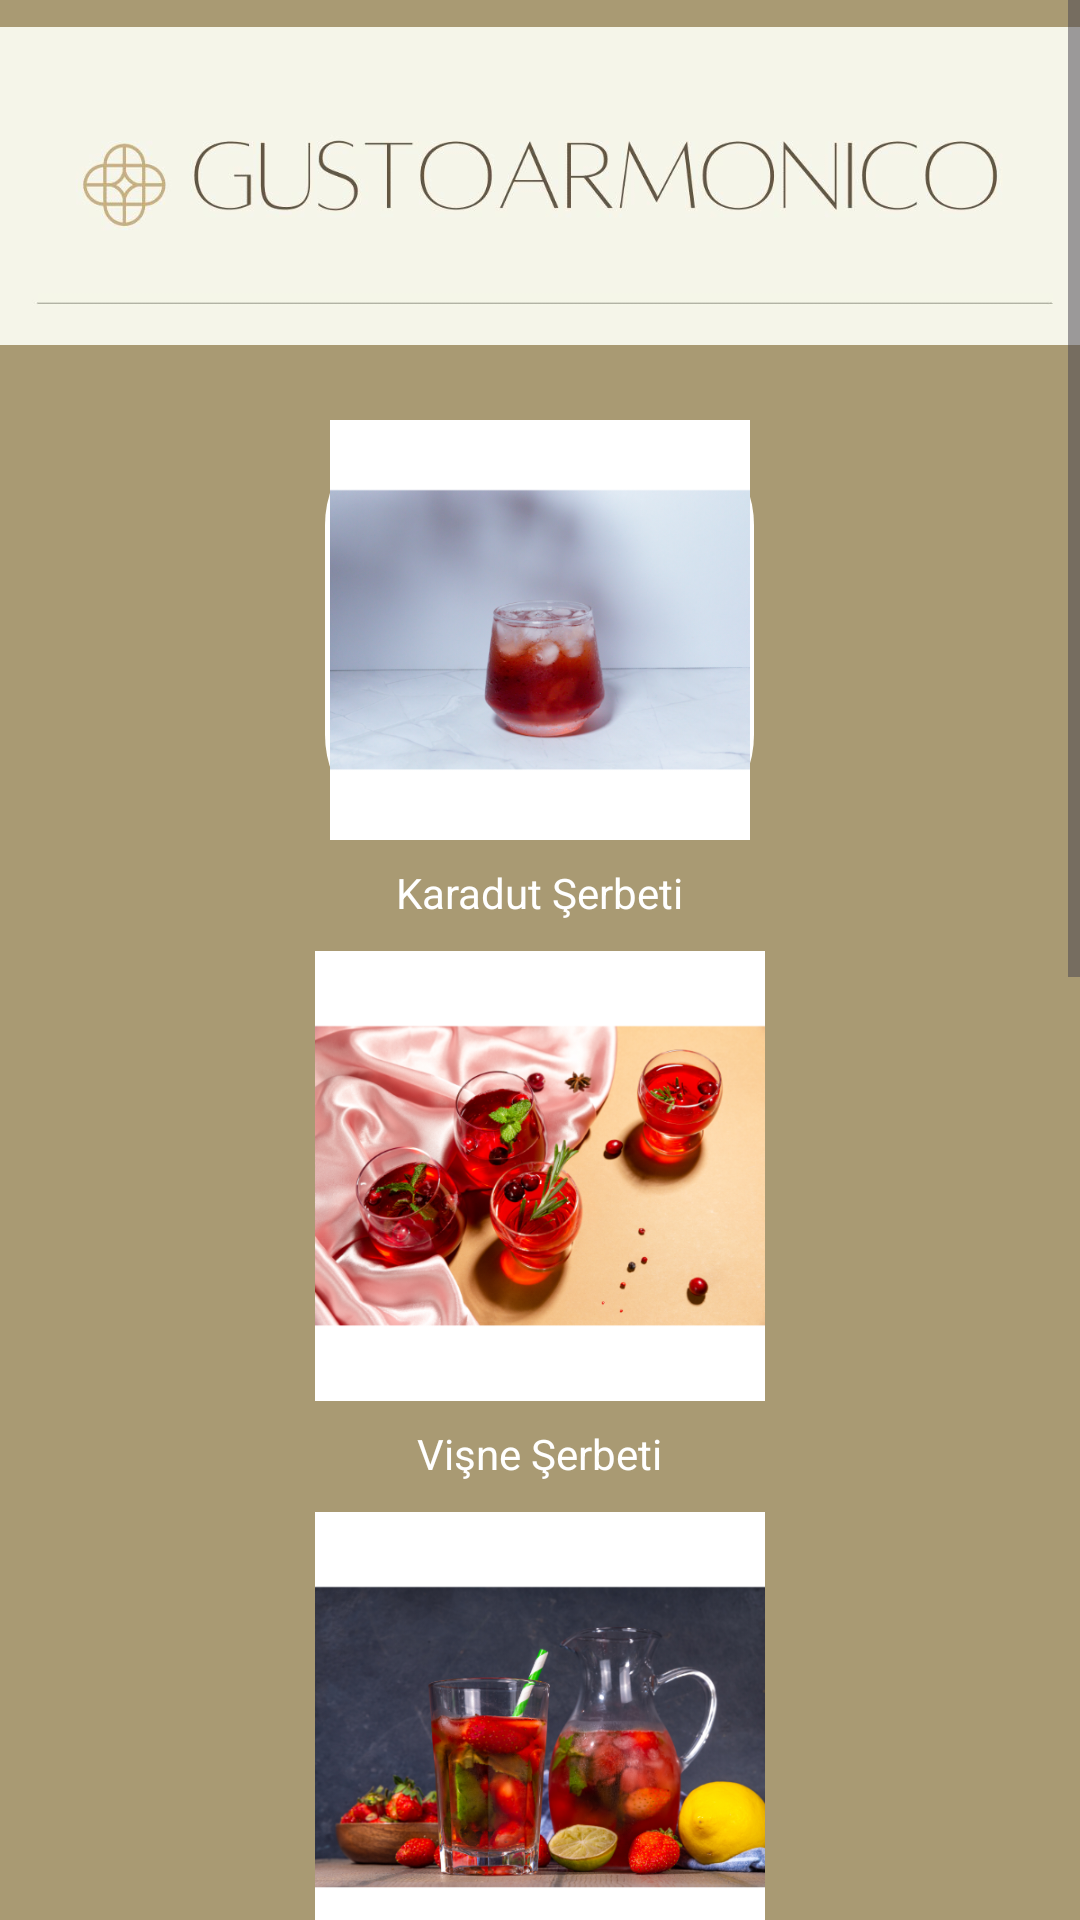

The Android layout XML behind this screen, and the referenced resources:
<!-- AndroidManifest.xml: application theme Theme.GustoArmonico -->
<!-- res/layout/fragment_drinks.xml -->
<ScrollView xmlns:android="http://schemas.android.com/apk/res/android"
    android:layout_width="match_parent"
    android:layout_height="match_parent"
    android:background="@color/brown"
    android:orientation="vertical">

    <LinearLayout
        android:layout_width="match_parent"
        android:layout_height="wrap_content"
        android:orientation="vertical"
        android:gravity="center">

    <ImageView
        android:layout_width="match_parent"
        android:layout_height="124dp"
        android:src="@drawable/logo"/>


    <LinearLayout
        android:layout_width="match_parent"
        android:layout_height="wrap_content"
        android:orientation="vertical"
        android:padding="16dp">


        <ImageButton
            android:id="@+id/btn_karadut"
            android:layout_width="143dp"
            android:layout_height="140dp"
            android:layout_gravity="center_horizontal"
            android:background="@drawable/circle_button"
            android:contentDescription="@string/title_drinks_karadut"
            android:onClick="onSoupButtonClick"
            android:scaleType="fitCenter"
            android:src="@drawable/karadut" />

        <TextView
            android:layout_width="wrap_content"
            android:layout_height="wrap_content"
            android:text="@string/title_drinks_karadut"
            android:textColor="@android:color/white"
            android:layout_gravity="center_horizontal"
            android:layout_marginTop="8dp"/>

        <ImageButton
            android:id="@+id/btn_visne"
            android:layout_width="150dp"
            android:layout_height="150dp"
            android:layout_gravity="center_horizontal"
            android:background="@drawable/circle_button"
            android:contentDescription="@string/title_drinks_visne"
            android:onClick="onSoupButtonClick"
            android:scaleType="fitCenter"
            android:src="@drawable/visne"
            android:layout_marginTop="10dp"/>

        <TextView
            android:layout_width="wrap_content"
            android:layout_height="wrap_content"
            android:text="@string/title_drinks_visne"
            android:textColor="@android:color/white"
            android:layout_gravity="center_horizontal"
            android:layout_marginTop="8dp"/>


        <ImageButton
            android:id="@+id/btn_cilekli_limonata"
            android:layout_width="150dp"
            android:layout_height="150dp"
            android:layout_gravity="center_horizontal"
            android:background="@drawable/circle_button"
            android:src="@drawable/cilekli_limonata"
            android:scaleType="fitCenter"
            android:contentDescription="@string/title_drinks_cilekli_limonata"
            android:onClick="onSoupButtonClick"
            android:layout_marginTop="10dp"/>

        <TextView
            android:layout_width="wrap_content"
            android:layout_height="wrap_content"
            android:text="@string/title_drinks_cilekli_limonata"
            android:textColor="@android:color/white"
            android:layout_gravity="center_horizontal"
            android:layout_marginTop="8dp"/>


        <ImageButton
            android:id="@+id/btn_coollime"
            android:layout_width="150dp"
            android:layout_height="150dp"
            android:layout_gravity="center_horizontal"
            android:background="@drawable/circle_button"
            android:layout_marginTop="10dp"
            android:src="@drawable/coollime"
            android:scaleType="fitCenter"
            android:contentDescription="@string/title_drinks_coollime"
            android:onClick="onSoupButtonClick"/>

        <TextView
            android:layout_width="wrap_content"
            android:layout_height="wrap_content"
            android:text="@string/title_drinks_coollime"
            android:textColor="@android:color/white"
            android:layout_gravity="center_horizontal"
            android:layout_marginTop="8dp"/>

        <ImageButton
            android:id="@+id/btn_muzlusut"
            android:layout_width="150dp"
            android:layout_height="150dp"
            android:layout_gravity="center_horizontal"
            android:background="@drawable/circle_button"
            android:layout_marginTop="10dp"
            android:src="@drawable/muzlu_sut"
            android:scaleType="fitCenter"
            android:contentDescription="@string/title_drinks_muzlusüt"
            android:onClick="onSoupButtonClick"/>

        <TextView
            android:layout_width="wrap_content"
            android:layout_height="wrap_content"
            android:text="@string/title_drinks_muzlusüt"
            android:textColor="@android:color/white"
            android:layout_gravity="center_horizontal"
            android:layout_marginTop="8dp"/>

        <ImageButton
            android:id="@+id/btn_zencefilli_gazoz"
            android:layout_width="150dp"
            android:layout_height="150dp"
            android:layout_gravity="center_horizontal"
            android:background="@drawable/zencefilli_gazoz"
            android:layout_marginTop="10dp"
            android:src="@drawable/zencefilli_gazoz"
            android:scaleType="fitCenter"
            android:contentDescription="@string/title_drinks_zencefilli_gazoz"
            android:onClick="onSoupButtonClick"/>

        <TextView
            android:layout_width="wrap_content"
            android:layout_height="wrap_content"
            android:text="@string/title_drinks_zencefilli_gazoz"
            android:textColor="@android:color/white"
            android:layout_gravity="center_horizontal"
            android:layout_marginTop="8dp"/>


    </LinearLayout>


</LinearLayout>
</ScrollView>
<!-- resources referenced by this layout -->
<resources>
  <color name="brown">#A99A73</color>
  <!-- drawable cilekli_limonata: png bitmap (drawable, 330266 bytes) -->
  <!-- drawable circle_button (drawable) -->
  <?xml version="1.0" encoding="utf-8"?>
  <shape xmlns:android="http://schemas.android.com/apk/res/android">
      <solid android:color="@color/white" />
      <corners android:radius="35dp"/>
      <size android:width="70dp" android:height="70dp" />
  </shape>
  <!-- drawable coollime: png bitmap (drawable, 339539 bytes) -->
  <!-- drawable karadut: png bitmap (drawable, 324427 bytes) -->
  <!-- drawable logo: jpeg bitmap (drawable, 19562 bytes) -->
  <!-- drawable muzlu_sut: png bitmap (drawable, 371397 bytes) -->
  <!-- drawable visne: png bitmap (drawable, 363376 bytes) -->
  <!-- drawable zencefilli_gazoz: png bitmap (drawable, 202980 bytes) -->
  <string name="title_drinks_cilekli_limonata">Çilekli Limonata </string>
  <string name="title_drinks_coollime">Cool Lime </string>
  <string name="title_drinks_karadut">Karadut Şerbeti </string>
  <string name="title_drinks_visne">Vişne Şerbeti </string>
  <string name="title_drinks_zencefilli_gazoz">Zencefilli Gazoz </string>
  <style name="Theme.GustoArmonico" parent="Base.Theme.GustoArmonico" />
  <color name="white">#FFFFFFFF</color>
  <style name="Base.Theme.GustoArmonico" parent="Theme.Material3.DayNight.NoActionBar">
          
          
      </style>
</resources>
